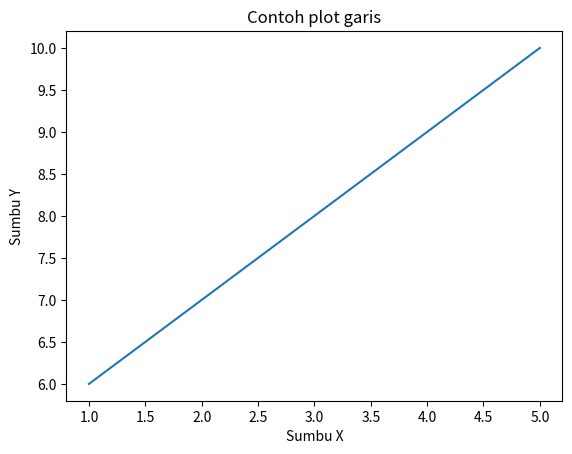

Reproduce this figure in Python.
import matplotlib.pyplot as plt

# Data
x = [1,2,3,4,5]
y = [6,7,8,9,10]

# Membuat plot garis
plt.plot(x,y)

# Menambahkan judul dan label sumbu
plt.title("Contoh plot garis")
plt.xlabel('Sumbu X')
plt.ylabel('Sumbu Y')

# menampilkan plot
plt.show()
